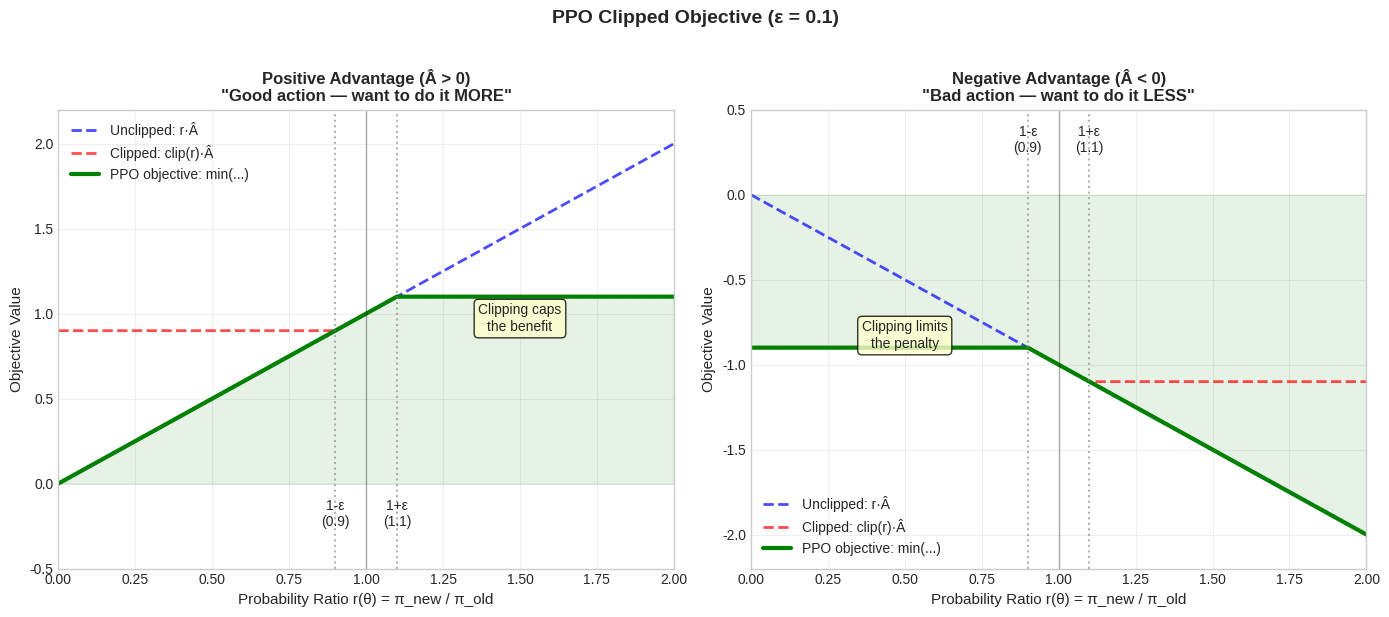
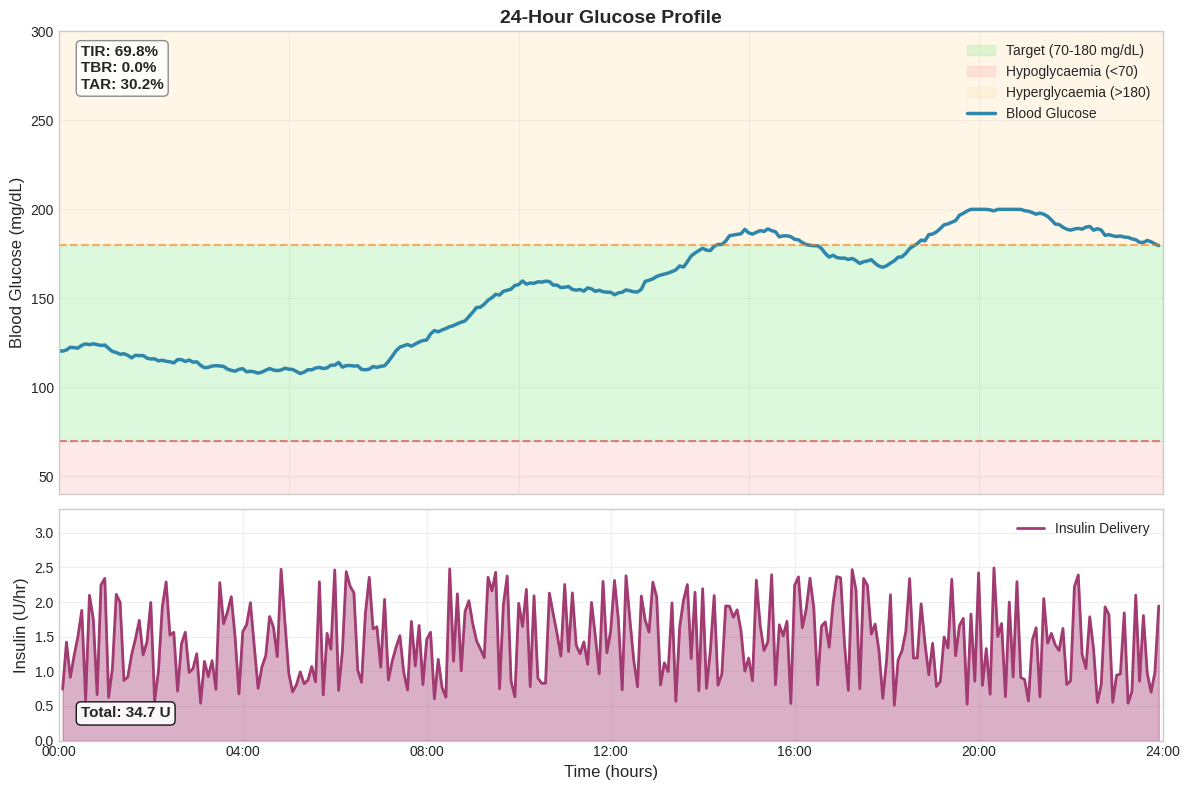

These charts were generated, in order, by the following Python code:
"""
Simple PPO Visualisations for Medium Article
=============================================

Generates exactly 3 publication-ready figures:
1. Learning Curves (reward + TIR over training)
2. PPO Clipping Explanation (positive/negative advantage)
3. 24-Hour Glucose Profile (glucose + insulin trace)

Usage:
    python visualise_simple.py --results-dir ./results/stability_test/
    
Or generate sample figures:
    python visualise_simple.py --demo
"""

import os
import json
import argparse
import numpy as np
import matplotlib.pyplot as plt
from scipy.ndimage import uniform_filter1d

# Style settings
plt.style.use('seaborn-v0_8-whitegrid')
FIGSIZE = (12, 6)
DPI = 300


def plot_learning_curves(results_dir: str, output_path: str = "learning_curves.png"):
    """
    Generate learning curves showing reward and TIR over training.
    
    Args:
        results_dir: Path to results directory containing metrics.json
        output_path: Where to save the figure
    """
    # Load metrics
    metrics_path = os.path.join(results_dir, "metrics.json")
    with open(metrics_path, 'r') as f:
        metrics = json.load(f)
    
    episode_rewards = np.array(metrics['episode_rewards'])
    episodes = np.arange(len(episode_rewards))
    
    # Smooth rewards
    window = min(20, len(episode_rewards) // 5) if len(episode_rewards) > 20 else 1
    rewards_smooth = uniform_filter1d(episode_rewards, size=window, mode='nearest')
    
    # Create figure
    fig, ax1 = plt.subplots(figsize=FIGSIZE)
    
    # Plot rewards (left axis)
    color_reward = '#2E86AB'
    ax1.plot(episodes, episode_rewards, alpha=0.2, color=color_reward)
    ax1.plot(episodes, rewards_smooth, color=color_reward, linewidth=2.5, label='Episode Reward')
    ax1.set_xlabel('Episode', fontsize=12)
    ax1.set_ylabel('Episode Reward', color=color_reward, fontsize=12)
    ax1.tick_params(axis='y', labelcolor=color_reward)
    
    # Plot TIR (right axis) if available
    if 'clinical_metrics' in metrics and len(metrics['clinical_metrics']) > 0:
        ax2 = ax1.twinx()
        color_tir = '#28A745'
        
        tir = np.array([c.get('time_in_range', 0) for c in metrics['clinical_metrics']])
        tir_smooth = uniform_filter1d(tir, size=window, mode='nearest') if len(tir) > window else tir
        
        ax2.plot(episodes[:len(tir)], tir, alpha=0.2, color=color_tir)
        ax2.plot(episodes[:len(tir)], tir_smooth, color=color_tir, linewidth=2.5, label='Time in Range (%)')
        
        ax2.set_ylabel('Time in Range (%)', color=color_tir, fontsize=12)
        ax2.tick_params(axis='y', labelcolor=color_tir)
        ax2.set_ylim([0, 105])
        
        # Combined legend
        lines1, labels1 = ax1.get_legend_handles_labels()
        lines2, labels2 = ax2.get_legend_handles_labels()
        ax1.legend(lines1 + lines2, labels1 + labels2, loc='lower right', fontsize=11)
    else:
        ax1.legend(loc='lower right', fontsize=11)
    
    ax1.set_title('PPO Training Progress', fontsize=14, fontweight='bold')
    ax1.grid(True, alpha=0.3)
    
    plt.tight_layout()
    fig.savefig(output_path, dpi=DPI, bbox_inches='tight', facecolor='white')
    plt.close(fig)
    print(f"✓ Saved: {output_path}")


def plot_clipping_objective(epsilon: float = 0.1, output_path: str = "clipping_objective.png"):
    """
    Generate PPO clipping explanation figure.
    
    Shows how clipping works for positive and negative advantages.
    
    Args:
        epsilon: Clipping parameter (default 0.1 for your conservative setting)
        output_path: Where to save the figure
    """
    fig, axes = plt.subplots(1, 2, figsize=(14, 6))
    
    r = np.linspace(0.0, 2.0, 1000)
    r_clipped = np.clip(r, 1 - epsilon, 1 + epsilon)
    
    # ===== LEFT: Positive Advantage =====
    ax1 = axes[0]
    A_pos = 1.0
    
    unclipped = r * A_pos
    clipped = r_clipped * A_pos
    ppo = np.minimum(unclipped, clipped)
    
    ax1.plot(r, unclipped, 'b--', linewidth=2, label='Unclipped: r·Â', alpha=0.7)
    ax1.plot(r, clipped, 'r--', linewidth=2, label='Clipped: clip(r)·Â', alpha=0.7)
    ax1.plot(r, ppo, 'g-', linewidth=3, label='PPO objective: min(...)')
    
    # Vertical lines at clip boundaries
    ax1.axvline(x=1-epsilon, color='gray', linestyle=':', alpha=0.6, linewidth=1.5)
    ax1.axvline(x=1+epsilon, color='gray', linestyle=':', alpha=0.6, linewidth=1.5)
    ax1.axvline(x=1.0, color='black', linestyle='-', alpha=0.3, linewidth=1)
    
    # Shading
    ax1.fill_between(r, 0, ppo, where=(ppo > 0), alpha=0.1, color='green')
    
    # Annotations
    ax1.annotate(f'1-ε\n({1-epsilon})', xy=(1-epsilon, -0.25), fontsize=10, ha='center')
    ax1.annotate(f'1+ε\n({1+epsilon})', xy=(1+epsilon, -0.25), fontsize=10, ha='center')
    ax1.annotate('Clipping caps\nthe benefit', xy=(1.5, 0.9), fontsize=10, ha='center',
                bbox=dict(boxstyle='round', facecolor='#ffffcc', alpha=0.8))
    
    ax1.set_xlabel('Probability Ratio r(θ) = π_new / π_old', fontsize=11)
    ax1.set_ylabel('Objective Value', fontsize=11)
    ax1.set_title('Positive Advantage (Â > 0)\n"Good action — want to do it MORE"', fontsize=12, fontweight='bold')
    ax1.legend(loc='upper left', fontsize=10)
    ax1.set_xlim([0, 2])
    ax1.set_ylim([-0.5, 2.2])
    ax1.grid(True, alpha=0.3)
    
    # ===== RIGHT: Negative Advantage =====
    ax2 = axes[1]
    A_neg = -1.0
    
    unclipped = r * A_neg
    clipped = r_clipped * A_neg
    ppo = np.minimum(unclipped, clipped)
    
    ax2.plot(r, unclipped, 'b--', linewidth=2, label='Unclipped: r·Â', alpha=0.7)
    ax2.plot(r, clipped, 'r--', linewidth=2, label='Clipped: clip(r)·Â', alpha=0.7)
    ax2.plot(r, ppo, 'g-', linewidth=3, label='PPO objective: min(...)')
    
    ax2.axvline(x=1-epsilon, color='gray', linestyle=':', alpha=0.6, linewidth=1.5)
    ax2.axvline(x=1+epsilon, color='gray', linestyle=':', alpha=0.6, linewidth=1.5)
    ax2.axvline(x=1.0, color='black', linestyle='-', alpha=0.3, linewidth=1)
    
    ax2.fill_between(r, ppo, 0, where=(ppo < 0), alpha=0.1, color='green')
    
    ax2.annotate(f'1-ε\n({1-epsilon})', xy=(1-epsilon, 0.25), fontsize=10, ha='center')
    ax2.annotate(f'1+ε\n({1+epsilon})', xy=(1+epsilon, 0.25), fontsize=10, ha='center')
    ax2.annotate('Clipping limits\nthe penalty', xy=(0.5, -0.9), fontsize=10, ha='center',
                bbox=dict(boxstyle='round', facecolor='#ffffcc', alpha=0.8))
    
    ax2.set_xlabel('Probability Ratio r(θ) = π_new / π_old', fontsize=11)
    ax2.set_ylabel('Objective Value', fontsize=11)
    ax2.set_title('Negative Advantage (Â < 0)\n"Bad action — want to do it LESS"', fontsize=12, fontweight='bold')
    ax2.legend(loc='lower left', fontsize=10)
    ax2.set_xlim([0, 2])
    ax2.set_ylim([-2.2, 0.5])
    ax2.grid(True, alpha=0.3)
    
    plt.suptitle(f'PPO Clipped Objective (ε = {epsilon})', fontsize=14, fontweight='bold', y=1.02)
    plt.tight_layout()
    fig.savefig(output_path, dpi=DPI, bbox_inches='tight', facecolor='white')
    plt.close(fig)
    print(f"✓ Saved: {output_path}")


def plot_glucose_profile(
    glucose_trace: list = None,
    insulin_trace: list = None,
    results_dir: str = None,
    output_path: str = "glucose_profile.png"
):
    """
    Generate 24-hour glucose profile with insulin delivery.
    
    Args:
        glucose_trace: List of glucose values (or load from results_dir)
        insulin_trace: List of insulin values
        results_dir: Path to load traces from evaluation
        output_path: Where to save the figure
    """
    # Try to load from results if not provided
    if glucose_trace is None and results_dir is not None:
        eval_path = os.path.join(results_dir, "evaluation.json")
        if os.path.exists(eval_path):
            with open(eval_path, 'r') as f:
                eval_data = json.load(f)
            if 'episodes' in eval_data and len(eval_data['episodes']) > 0:
                ep = eval_data['episodes'][0]
                glucose_trace = ep.get('glucose_trace', [])
                insulin_trace = ep.get('insulin_trace', [])
    
    # Generate demo data if still no data
    if glucose_trace is None or len(glucose_trace) == 0:
        print("  Generating demo glucose profile...")
        np.random.seed(42)
        n_steps = 288  # 24 hours at 5-min intervals
        
        # Simulate realistic glucose with meals
        glucose_trace = []
        glucose = 120.0
        
        meal_times = [7*12, 12*12, 18*12]  # 7am, 12pm, 6pm in 5-min steps
        
        for t in range(n_steps):
            # Meal effects
            for meal_t in meal_times:
                if meal_t <= t < meal_t + 36:  # 3 hours effect
                    glucose += np.random.uniform(0.5, 2.0)
                elif meal_t + 36 <= t < meal_t + 72:
                    glucose -= np.random.uniform(0.3, 1.0)
            
            # Random drift
            glucose += np.random.normal(0, 1)
            glucose = np.clip(glucose, 70, 200)
            glucose_trace.append(glucose)
        
        # Simulated insulin
        insulin_trace = np.clip(np.random.uniform(0.5, 2.5, n_steps-1), 0, 5).tolist()
    
    # Convert to arrays
    glucose = np.array(glucose_trace)
    n_samples = len(glucose)
    time_hours = np.arange(n_samples) * 5 / 60  # 5-min intervals to hours
    
    # Create figure
    fig, axes = plt.subplots(2, 1, figsize=(12, 8), height_ratios=[2, 1])
    
    # ===== TOP: Glucose =====
    ax1 = axes[0]
    
    # Background zones
    ax1.axhspan(70, 180, color='#90EE90', alpha=0.3, label='Target (70-180 mg/dL)')
    ax1.axhspan(0, 70, color='#FFB3B3', alpha=0.3, label='Hypoglycaemia (<70)')
    ax1.axhspan(180, 400, color='#FFE4B3', alpha=0.3, label='Hyperglycaemia (>180)')
    
    # Glucose line
    ax1.plot(time_hours, glucose, color='#2E86AB', linewidth=2.5, label='Blood Glucose')
    
    # Target lines
    ax1.axhline(y=70, color='#dc3545', linestyle='--', alpha=0.6, linewidth=1.5)
    ax1.axhline(y=180, color='#fd7e14', linestyle='--', alpha=0.6, linewidth=1.5)
    
    # Calculate metrics
    tir = np.mean((glucose >= 70) & (glucose <= 180)) * 100
    tbr = np.mean(glucose < 70) * 100
    tar = np.mean(glucose > 180) * 100
    
    # Stats box
    stats_text = f'TIR: {tir:.1f}%\nTBR: {tbr:.1f}%\nTAR: {tar:.1f}%'
    ax1.text(0.02, 0.97, stats_text, transform=ax1.transAxes, fontsize=11,
            verticalalignment='top', fontweight='bold',
            bbox=dict(boxstyle='round', facecolor='white', alpha=0.9, edgecolor='gray'))
    
    ax1.set_ylabel('Blood Glucose (mg/dL)', fontsize=12)
    ax1.set_title('24-Hour Glucose Profile', fontsize=14, fontweight='bold')
    ax1.set_ylim([40, 300])
    ax1.set_xlim([0, 24])
    ax1.legend(loc='upper right', fontsize=10)
    ax1.grid(True, alpha=0.3)
    ax1.set_xticklabels([])  # Hide x labels for top plot
    
    # ===== BOTTOM: Insulin =====
    ax2 = axes[1]
    
    if insulin_trace is not None and len(insulin_trace) > 0:
        insulin = np.array(insulin_trace)
        time_insulin = time_hours[1:len(insulin)+1] if len(insulin) < len(time_hours) else time_hours[:len(insulin)]
        
        ax2.fill_between(time_insulin, 0, insulin, color='#A23B72', alpha=0.4)
        ax2.plot(time_insulin, insulin, color='#A23B72', linewidth=2, label='Insulin Delivery')
        
        # Total insulin
        total_insulin = np.sum(insulin) * 5 / 60  # Convert to units
        ax2.text(0.02, 0.1, f'Total: {total_insulin:.1f} U', transform=ax2.transAxes,
                fontsize=11, ha='left', fontweight='bold',
                bbox=dict(boxstyle='round', facecolor='white', alpha=0.9))
        
        ax2.set_ylim([0, max(insulin) * 1.3 + 0.1])
        ax2.legend(loc='upper right', fontsize=10, framealpha=0.9)
    
    ax2.set_xlabel('Time (hours)', fontsize=12)
    ax2.set_ylabel('Insulin (U/hr)', fontsize=12)
    ax2.set_xlim([0, 24])
    ax2.grid(True, alpha=0.3)
    
    # X-axis labels for time of day
    ax2.set_xticks([0, 4, 8, 12, 16, 20, 24])
    ax2.set_xticklabels(['00:00', '04:00', '08:00', '12:00', '16:00', '20:00', '24:00'])
    
    plt.tight_layout()
    fig.savefig(output_path, dpi=DPI, bbox_inches='tight', facecolor='white')
    plt.close(fig)
    print(f"✓ Saved: {output_path}")


def main():
    parser = argparse.ArgumentParser(description='Generate PPO visualisations for Medium article')
    parser.add_argument('--results-dir', type=str, default=None,
                       help='Path to training results directory')
    parser.add_argument('--output-dir', type=str, default='./figures',
                       help='Where to save figures')
    parser.add_argument('--epsilon', type=float, default=0.1,
                       help='Clipping parameter for objective plot')
    parser.add_argument('--demo', action='store_true',
                       help='Generate demo figures without real data')
    
    args = parser.parse_args()
    
    # Create output directory
    os.makedirs(args.output_dir, exist_ok=True)
    
    print("\n" + "="*50)
    print("Generating PPO Visualisations for Medium Article")
    print("="*50 + "\n")
    
    # 1. Clipping Objective (always generate - doesn't need data)
    print("1. PPO Clipping Objective...")
    plot_clipping_objective(
        epsilon=args.epsilon,
        output_path=os.path.join(args.output_dir, "clipping_objective.png")
    )
    
    # 2. Learning Curves
    print("\n2. Learning Curves...")
    if args.results_dir and os.path.exists(os.path.join(args.results_dir, "metrics.json")):
        plot_learning_curves(
            results_dir=args.results_dir,
            output_path=os.path.join(args.output_dir, "learning_curves.png")
        )
    elif args.demo:
        # Generate demo learning curves
        print("  Generating demo learning curves...")
        np.random.seed(42)
        n_episodes = 100
        
        # Simulated improving rewards
        base = np.linspace(-50, 40, n_episodes)
        noise = np.random.normal(0, 10, n_episodes)
        demo_rewards = base + noise
        
        # Simulated TIR improvement
        tir_base = np.linspace(30, 95, n_episodes)
        tir_noise = np.random.normal(0, 5, n_episodes)
        demo_tir = np.clip(tir_base + tir_noise, 0, 100)
        
        demo_metrics = {
            'episode_rewards': demo_rewards.tolist(),
            'clinical_metrics': [{'time_in_range': t} for t in demo_tir]
        }
        
        # Save temp metrics
        temp_dir = os.path.join(args.output_dir, 'temp')
        os.makedirs(temp_dir, exist_ok=True)
        with open(os.path.join(temp_dir, 'metrics.json'), 'w') as f:
            json.dump(demo_metrics, f)
        
        plot_learning_curves(
            results_dir=temp_dir,
            output_path=os.path.join(args.output_dir, "learning_curves.png")
        )
        
        # Cleanup
        import shutil
        shutil.rmtree(temp_dir)
    else:
        print("  ⚠ No results directory provided. Use --demo for sample figures.")
    
    # 3. Glucose Profile
    print("\n3. 24-Hour Glucose Profile...")
    plot_glucose_profile(
        results_dir=args.results_dir,
        output_path=os.path.join(args.output_dir, "glucose_profile.png")
    )
    
    print("\n" + "="*50)
    print(f"✓ All figures saved to: {args.output_dir}")
    print("="*50 + "\n")
    
    print("Files generated:")
    print("  1. clipping_objective.png  → Section 2 (Clipped Surrogate Objective)")
    print("  2. learning_curves.png     → Section 6 (Training the Agent)")
    print("  3. glucose_profile.png     → Section 6 (Training the Agent)")


if __name__ == "__main__":
    main()
